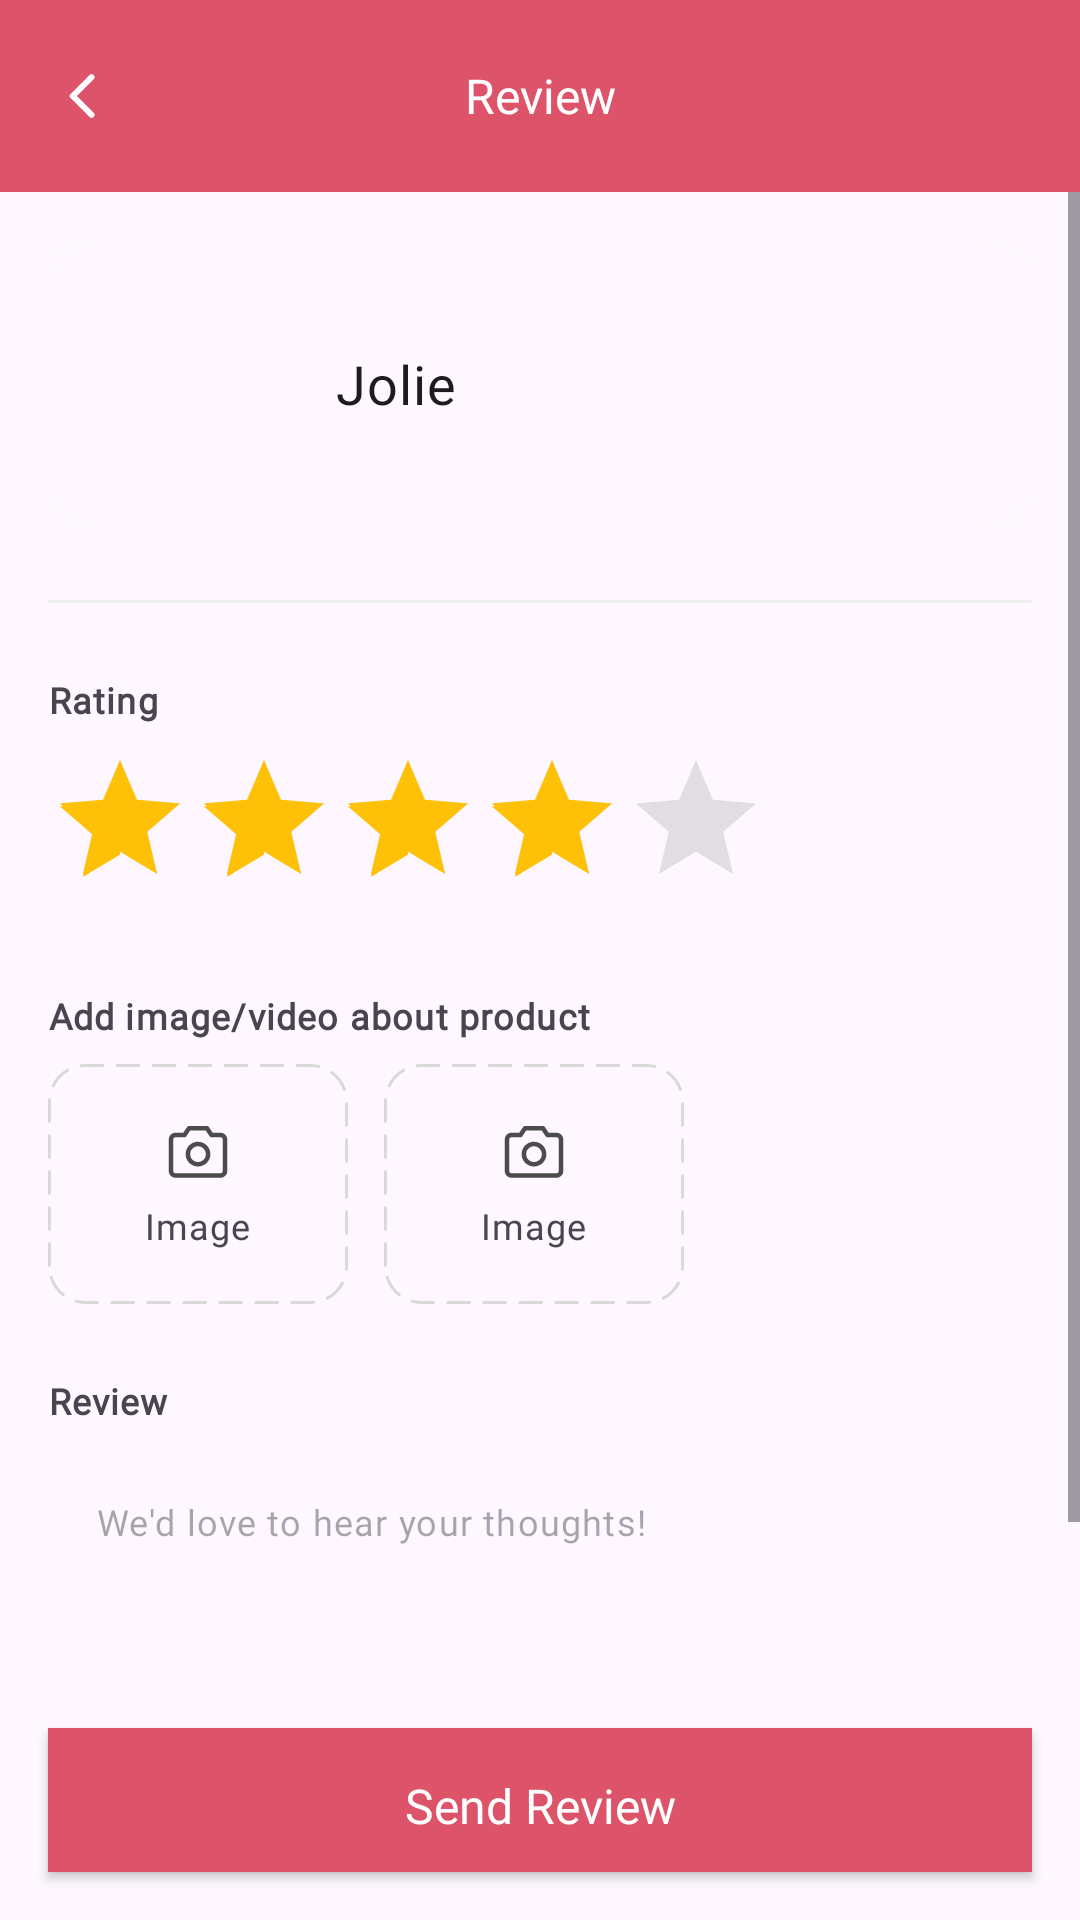

Layout XML and referenced resources for this Android screen:
<!-- AndroidManifest.xml: application theme Theme.CakeEatEasy -->
<!-- res/layout/activity_review.xml -->
<?xml version="1.0" encoding="utf-8"?>
<LinearLayout xmlns:android="http://schemas.android.com/apk/res/android"
    xmlns:app="http://schemas.android.com/apk/res-auto"
    xmlns:tools="http://schemas.android.com/tools"
    android:id="@+id/main"
    android:layout_width="match_parent"
    android:layout_height="match_parent"
    android:orientation="vertical"
    android:background="@color/background_canvas"
    tools:context=".screens.ReviewActivity">

    
    <com.google.android.material.appbar.AppBarLayout
        android:layout_width="match_parent"
        android:layout_height="wrap_content"
        android:background="@color/product_list_app_bar_bg"
        app:elevation="0dp">
        <com.google.android.material.appbar.MaterialToolbar
            android:id="@+id/toolbar"
            android:layout_width="match_parent"
            android:layout_height="?attr/actionBarSize"
            app:title="Review"
            app:titleCentered="true"
            app:titleTextColor="@color/product_list_app_bar_text"
            app:navigationIcon="@drawable/ic_chevron_left"
            app:navigationIconTint="@color/product_list_app_bar_text"/>
    </com.google.android.material.appbar.AppBarLayout>

    <ScrollView
        android:layout_width="match_parent"
        android:layout_height="0dp"
        android:layout_weight="1">

        <LinearLayout
            android:layout_width="match_parent"
            android:layout_height="wrap_content"
            android:orientation="vertical"
            android:padding="16dp">

            
            <com.google.android.material.card.MaterialCardView
                android:layout_width="match_parent"
                android:layout_height="wrap_content"
                app:cardCornerRadius="16dp"
                app:cardElevation="0dp"
                app:strokeWidth="0dp">
                <LinearLayout
                    android:layout_width="match_parent"
                    android:layout_height="wrap_content"
                    android:padding="16dp"
                    android:gravity="center_vertical">
                    <com.google.android.material.imageview.ShapeableImageView
                        android:id="@+id/img_product_review"
                        android:layout_width="64dp"
                        android:layout_height="64dp"
                        android:src="@drawable/placeholder_cake_promo"
                        android:scaleType="centerCrop"
                        app:shapeAppearanceOverlay="@style/ShapeAppearance.Material3.Corner.Large"/>
                    <TextView
                        android:id="@+id/txt_product_name_review"
                        android:layout_width="wrap_content"
                        android:layout_height="wrap_content"
                        android:layout_marginStart="16dp"
                        android:text="Jolie"
                        android:textColor="@color/app_pink"
                        android:textSize="18sp"
                        style="@style/TextAppearance.App.Body2.Bold"/>
                </LinearLayout>
            </com.google.android.material.card.MaterialCardView>

            <View
                android:layout_width="match_parent"
                android:layout_height="1dp"
                android:background="#EEEEEE"
                android:layout_marginVertical="24dp"/>

            
            <TextView
                android:layout_width="wrap_content"
                android:layout_height="wrap_content"
                android:text="Rating"
                android:textColor="@color/text_normal"
                android:textStyle="bold"
                style="@style/TextAppearance.App.Body3.Medium"/>

            
            <RatingBar
                android:id="@+id/rating_bar"
                android:layout_width="wrap_content"
                android:layout_height="wrap_content"
                android:layout_marginTop="8dp"
                android:numStars="5"
                android:stepSize="1.0"
                android:rating="4"
                android:theme="@style/RatingBarTheme" />


            
            <TextView
                android:layout_width="wrap_content"
                android:layout_height="wrap_content"
                android:layout_marginTop="24dp"
                android:text="Add image/video about product"
                android:textColor="@color/text_normal"
                android:textStyle="bold"
                style="@style/TextAppearance.App.Body3.Medium"/>
            <LinearLayout
                android:layout_width="match_parent"
                android:layout_height="wrap_content"
                android:layout_marginTop="8dp"
                android:orientation="horizontal">
                <include layout="@layout/item_upload_button" android:id="@+id/btn_upload_image"/>
                <include layout="@layout/item_upload_button" android:id="@+id/btn_upload_video"/>
            </LinearLayout>


            
            
            
            <FrameLayout
                android:id="@+id/layout_media_preview"
                android:layout_width="120dp"
                android:layout_height="120dp"
                android:layout_marginTop="12dp"
                android:visibility="gone"
                tools:visibility="visible">

                
                <com.google.android.material.imageview.ShapeableImageView
                    android:id="@+id/img_preview"
                    android:layout_width="match_parent"
                    android:layout_height="match_parent"
                    android:scaleType="centerCrop"
                    app:shapeAppearanceOverlay="@style/ShapeAppearance.Material3.Corner.Large"
                    tools:src="@drawable/placeholder_cake_promo"/>

                
                <ImageView
                    android:id="@+id/btn_clear_media"
                    android:layout_width="24dp"
                    android:layout_height="24dp"
                    android:layout_gravity="top|end"
                    android:padding="4dp"
                    android:background="@drawable/icon_circle_background"
                    android:src="@drawable/ic_cancel"
                    app:tint="@color/white"/>
            </FrameLayout>
            


            
            <TextView
                android:layout_width="wrap_content"
                android:layout_height="wrap_content"
                android:layout_marginTop="24dp"
                android:text="Review"
                android:textColor="@color/text_normal"
                android:textStyle="bold"
                style="@style/TextAppearance.App.Body3.Medium"/>
            <EditText
                android:id="@+id/edt_review_text"
                android:layout_width="match_parent"
                android:layout_height="120dp"
                android:layout_marginTop="8dp"
                android:background="@drawable/review_edittext_background"
                android:gravity="top|start"
                android:hint="We'd love to hear your thoughts!"
                android:padding="16dp"
                android:inputType="textMultiLine"
                android:autofillHints="none"
                style="@style/TextAppearance.App.InputPlaceholder"/>
        </LinearLayout>
    </ScrollView>

    
    <androidx.appcompat.widget.AppCompatButton
        android:id="@+id/btn_send_review"
        android:layout_width="match_parent"
        android:layout_height="wrap_content"
        android:layout_margin="16dp"
        android:background="@color/product_list_app_bar_bg"
        android:text="Send Review"
        android:textColor="@color/white"
        android:textAllCaps="false"
        android:textSize="16sp"
        android:paddingTop="4dp"
        android:fontFamily="@font/semibold"/>
</LinearLayout>
<!-- res/layout/item_upload_button.xml (included above) -->
<LinearLayout xmlns:android="http://schemas.android.com/apk/res/android"
    android:layout_width="100dp"
    android:layout_height="80dp"
    android:orientation="vertical"
    android:gravity="center"
    android:layout_marginEnd="12dp"
    android:background="@drawable/dotted_border_background">
    <ImageView
        android:id="@+id/img_upload_icon"
        android:layout_width="24dp"
        android:layout_height="24dp"
        android:src="@drawable/ic_camera"/>
    <TextView
        style="@style/TextAppearance.App.Body3"
        android:id="@+id/txt_upload_label"
        android:layout_width="wrap_content"
        android:layout_height="wrap_content"
        android:layout_marginTop="4dp"
        android:text="Image"/>
</LinearLayout>
<!-- resources referenced by this layout -->
<resources>
  <color name="product_list_app_bar_bg">#DD5369</color>
  <color name="product_list_app_bar_text">#FFFFFF</color>
  <color name="white">#FFFFFFFF</color>
  <!-- drawable dotted_border_background (drawable) -->
  <?xml version="1.0" encoding="utf-8"?>
  <shape xmlns:android="http://schemas.android.com/apk/res/android"
      android:shape="rectangle">
      <solid android:color="@android:color/transparent" />
      <corners android:radius="12dp" />
      <stroke
          android:width="1dp"
          android:color="#D9D9D9"
          android:dashWidth="8dp"
          android:dashGap="4dp" />
  </shape>
  <!-- drawable icon_circle_background (drawable) -->
  <?xml version="1.0" encoding="utf-8"?>
  <shape xmlns:android="http://schemas.android.com/apk/res/android"
      android:shape="oval">
  
      
      <solid android:color="@android:color/darker_gray" />
  
  </shape>
  <style name="RatingBarTheme" parent="Theme.AppCompat">
          <item name="colorControlActivated">#FFC107</item>
          <item name="colorControlNormal">#a1a1a1</item>
      </style>
  <style name="TextAppearance.App.Body2.Bold">
          <item name="android:layout_width">wrap_content</item>
          <item name="android:layout_height">wrap_content</item>
          <item name="fontFamily">@font/semibold</item>
          <item name="android:fontFamily">@font/semibold</item>
          <item name="android:textColor">@color/text_dark</item>
      </style>
  <style name="TextAppearance.App.Body3" parent="TextAppearance.Material3.BodySmall">
          <item name="android:layout_width">wrap_content</item>
          <item name="android:layout_height">wrap_content</item>
          <item name="fontFamily">@font/regular</item>
          <item name="android:fontFamily">@font/regular</item>
          <item name="android:textSize">12sp</item>
          <item name="android:textColor">@color/text_light</item>
      </style>
  <style name="TextAppearance.App.Body3.Medium">
          <item name="android:layout_width">wrap_content</item>
          <item name="android:layout_height">wrap_content</item>
          <item name="fontFamily">@font/medium</item>
          <item name="android:fontFamily">@font/medium</item>
      </style>
  <style name="Theme.CakeEatEasy" parent="Base.Theme.CakeEatEasy" />
  <style name="TextAppearance.App.Heading4" parent="TextAppearance.Material3.TitleLarge">
          <item name="android:layout_width">wrap_content</item>
          <item name="android:layout_height">wrap_content</item>
          <item name="fontFamily">@font/medium</item>
          <item name="android:fontFamily">@font/medium</item>
          <item name="android:textSize">16sp</item>
          <item name="android:textColor">@color/text_normal</item>
      </style>
  <style name="TextAppearance.App.Body1" parent="TextAppearance.Material3.BodyLarge">
          <item name="android:layout_width">wrap_content</item>
          <item name="android:layout_height">wrap_content</item>
          <item name="fontFamily">@font/regular</item>
          <item name="android:fontFamily">@font/regular</item>
          <item name="android:textSize">16sp</item>
          <item name="android:textColor">@color/text_normal</item>
      </style>
  <style name="TextAppearance.App.Body2" parent="TextAppearance.Material3.BodyMedium">
          <item name="android:layout_width">wrap_content</item>
          <item name="android:layout_height">wrap_content</item>
          <item name="fontFamily">@font/regular</item>
          <item name="android:fontFamily">@font/regular</item>
          <item name="android:textSize">14sp</item>
          <item name="android:textColor">@color/text_normal</item>
      </style>
</resources>
